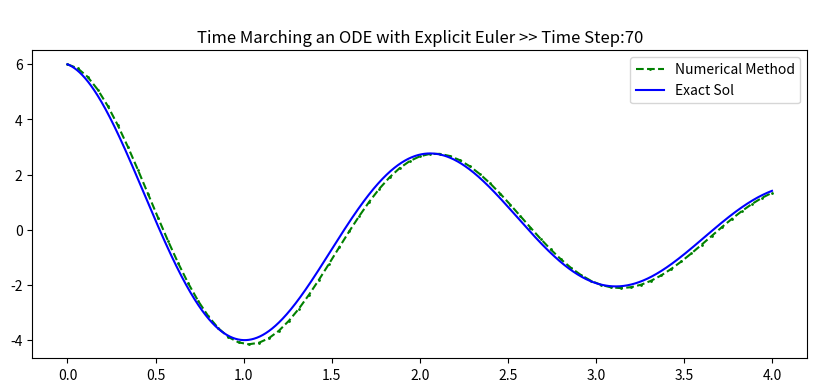
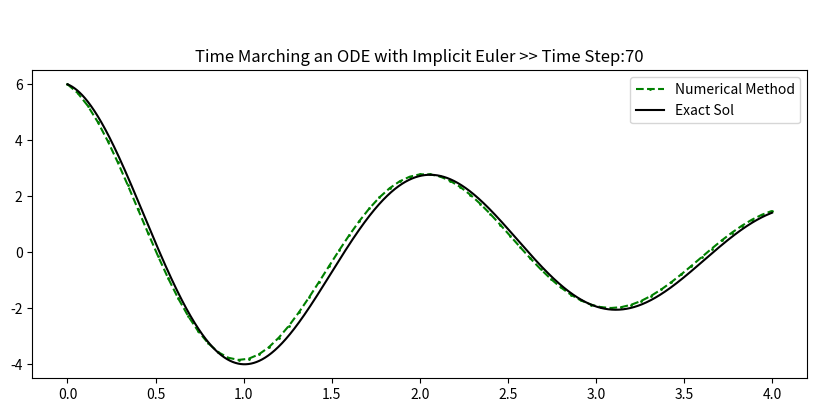
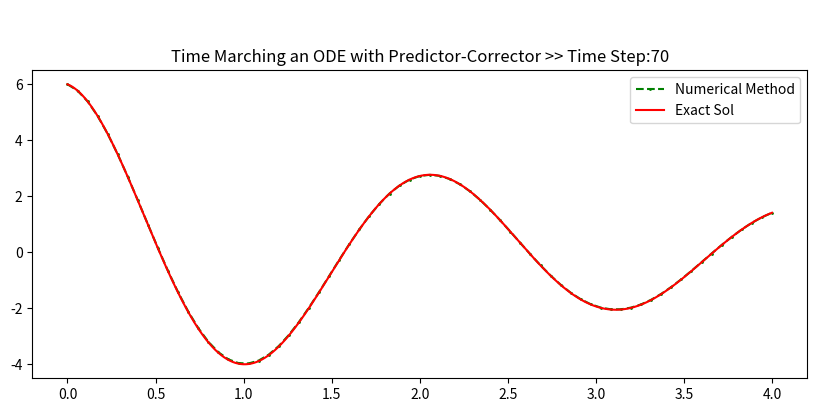

Here is the Python script that generated these plots, in order:
import math
import numpy as np
import matplotlib
import matplotlib.pyplot as plt
# matplotlib.use('TkAgg')

# %%

def exact_time_hist(t_fin, n):
    dt = t_fin/(n-1)
    exact_times = np.zeros((n, 1))
    exact_sol   = np.zeros((n, 1))

    for i in range(0, n):
        exact_times[i] = dt*(i)
        exact_sol[i] = exact(exact_times[[i]])

    return exact_times, exact_sol

def exact(t):
    return np.cos(3*t)*(1+(5*np.exp(-t/2)))
    
def forcing(t):
    return -3*np.sin(3*t)*(1+5*np.exp(-t/2)) +0.5*np.cos(3*t)

def main():

 
    print('IB CFD - Time Marching Method ')


    # Output time, time step and exact number
    n = 70
    t_final = 4.0
    exact_num = 5000

    # Get exact soluton for referece
    [exact_times, exact_sol] = exact_time_hist(t_final, exact_num)

    #Set initial conditions
    #Delta_t and Storage (we will remember the whole history of y
    delta_t = t_final/n

    y_EE  = np.zeros((n+1, 1))
    y_IE  = np.zeros((n+1, 1))
    y_PC  = np.zeros((n+1, 1))
    time  = np.zeros((n+1, 1))

    y_EE[0] = exact(0.0)
    y_IE[0] = exact(0.0)
    y_PC[0] = exact(0.0)
    time[0] = 0.0

    # Start Time Marching Process
    for i in range(0, n):
        tn   = time[i]
        tnpo = tn + delta_t 
        time[i+1] = tnpo
        
        # Explicit and Implicit Euler Update
        y_EE[i+1] =  y_EE[i] + delta_t*(-0.5*y_EE[i]  + forcing(tn))
        y_IE[i+1] = (y_IE[i] + delta_t*forcing(tnpo)) / (1+delta_t/2)
        
        # Predictor Correcor MacCormack Update
        y_tempo   =  y_PC[i] +    delta_t*(-0.5*y_PC[i]  + forcing(tn))
        y_PC[i+1] =  y_PC[i] +0.5*delta_t*(-0.5*(y_tempo + y_PC[i]) + forcing(tn) +forcing(tnpo))
    
        # Errors
        error_ee = np.abs(exact(t_final) - y_EE[i+1])
        error_ie = np.abs(exact(t_final) - y_IE[i+1])
        error_pc = abs(exact(t_final) - y_PC[i+1])
  
    plt.figure(figsize=(10, 4))
    plt.title("\nTime Marching an ODE with Explicit Euler" + " >> Time Step:" + str(n))
    plt.plot(time, y_EE, marker='o', markersize=1, color= 'green', linestyle="dashed")
    plt.plot(exact_times, exact_sol, color = "blue")
    plt.legend(["Numerical Method", "Exact Sol"])
    plt.show()

    plt.figure(figsize=(10, 4))
    plt.title("\n\nTime Marching an ODE with Implicit Euler" + " >> Time Step:" + str(n))
    plt.plot(time, y_IE, marker='o', markersize=1, color= 'green', linestyle="dashed")
    plt.plot(exact_times, exact_sol, color = "black")
    plt.legend(["Numerical Method", "Exact Sol"])
    plt.show()

    plt.figure(figsize=(10, 4))
    plt.title("\n\nTime Marching an ODE with Predictor-Corrector" + " >> Time Step:" + str(n))
    plt.plot(time, y_PC, marker='o', markersize=1, color= 'green', linestyle="dashed")
    plt.plot(exact_times, exact_sol, color = "red")
    plt.legend(["Numerical Method", "Exact Sol"])
    plt.show()

if __name__ == '__main__':
    main()
# %%
